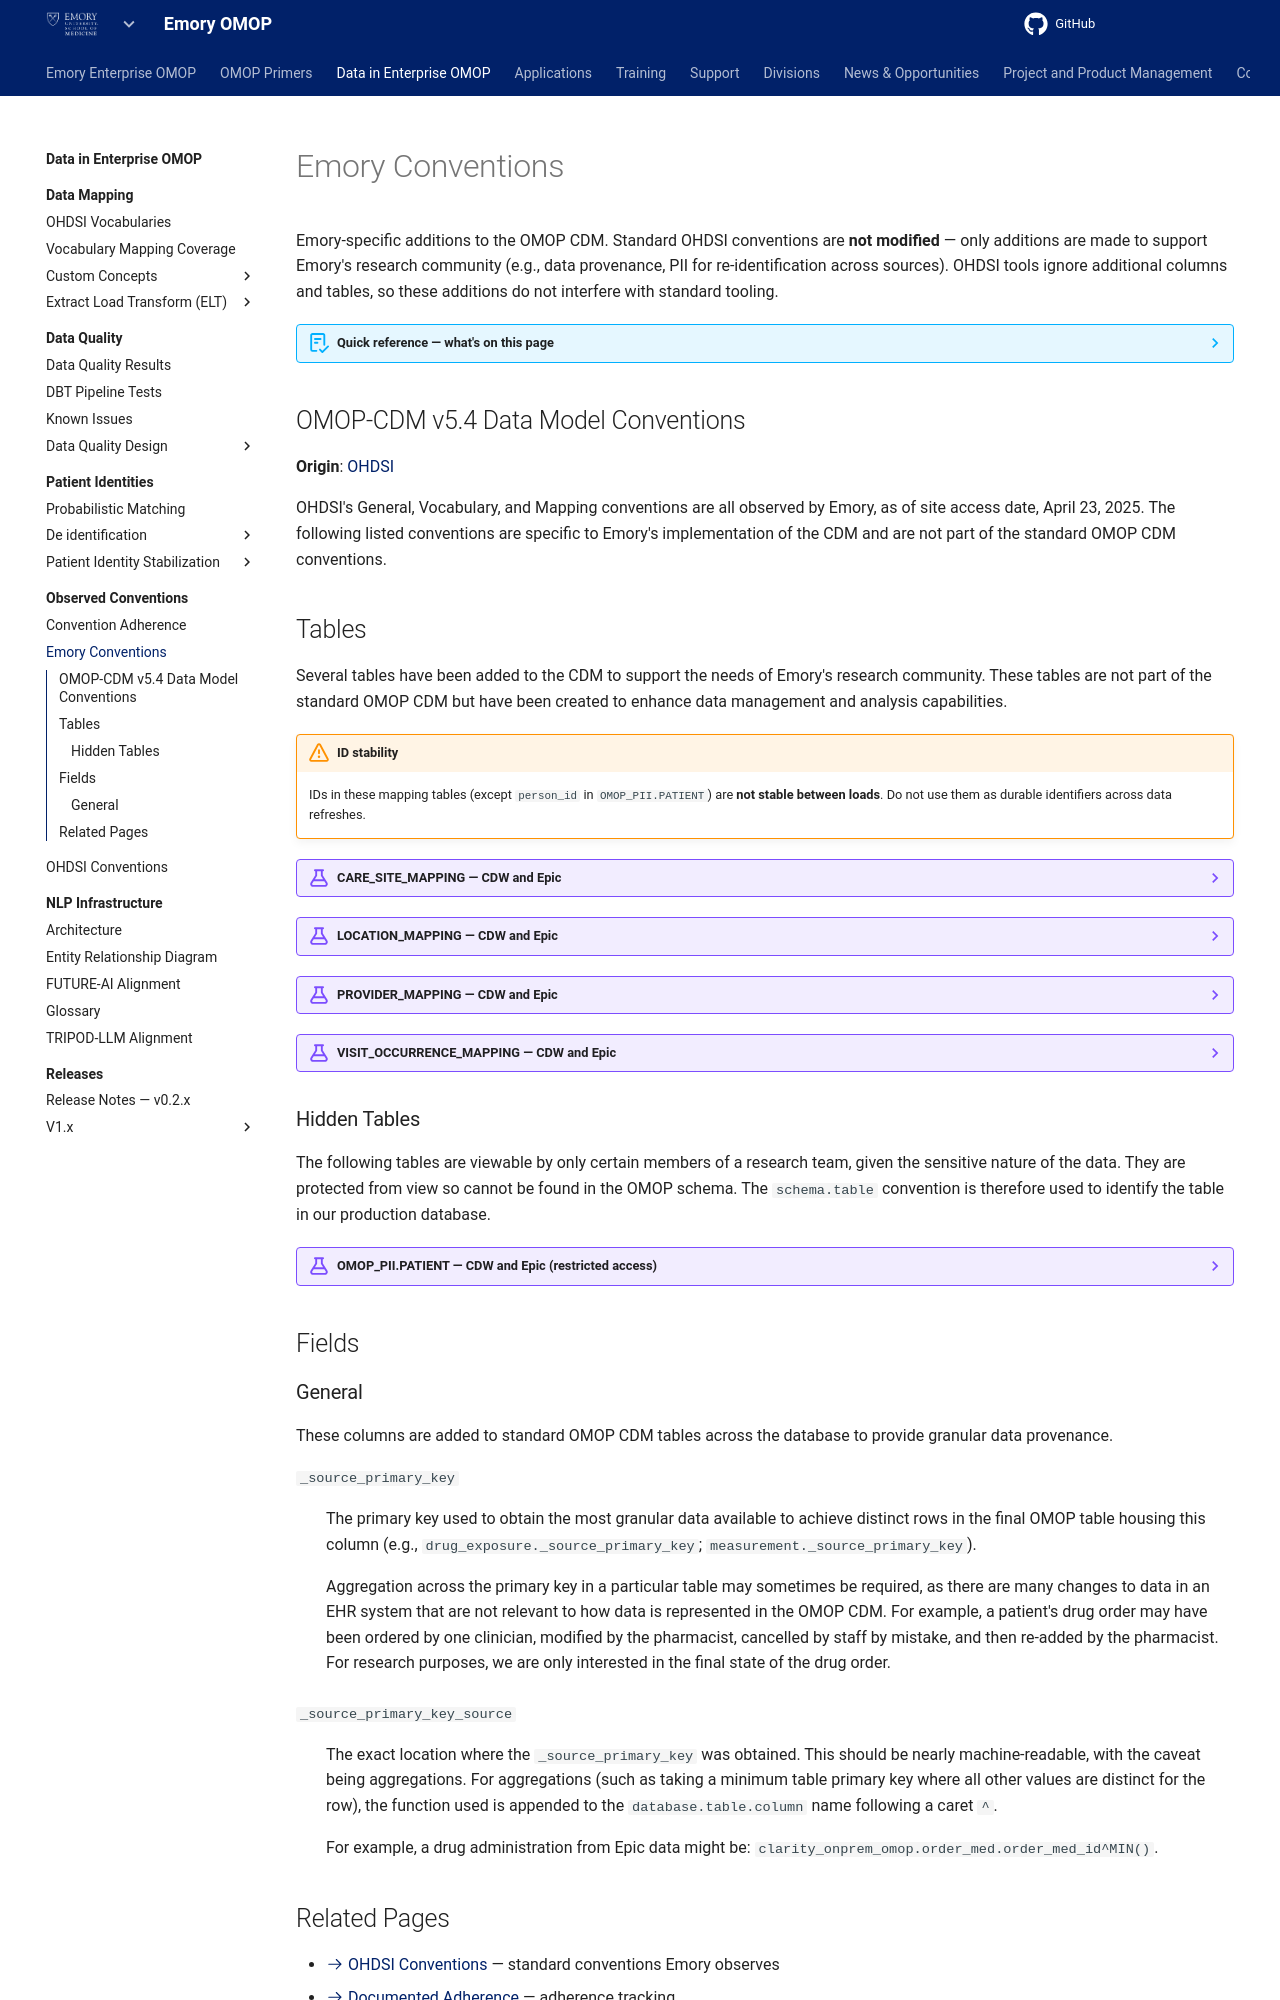

repository: Emory-OMOP/info · page: Data in Enterprise OMOP/Observed Conventions/Emory Conventions/index.html · generator: mkdocs

---
hide:
  - footer
---

# Emory Conventions

Emory-specific additions to the OMOP CDM. Standard OHDSI conventions are **not modified** — only additions are made to support Emory's research community (e.g., data provenance, PII for re-identification across sources). OHDSI tools ignore additional columns and tables, so these additions do not interfere with standard tooling.

??? abstract "Quick reference — what's on this page"
    **Tables** — Emory-added mapping and PII tables:

    - [CARE_SITE_MAPPING](#tables) — Care site ID generation and source tracking
    - [LOCATION_MAPPING](#tables) — Location ID generation and source tracking
    - [PROVIDER_MAPPING](#tables) — Provider deduplication across CDW/Epic
    - [VISIT_OCCURRENCE_MAPPING](#tables) — Visit occurrence linking across sources
    - [OMOP_PII.PATIENT](#hidden-tables) — Protected PII table (restricted access)

    **Fields** — Emory-added columns across CDM tables:

    - [`_source_primary_key`](#fields) — Granular source key for each record
    - [`_source_primary_key_source`](#fields) — Machine-readable provenance of the source key

## OMOP-CDM v5.4 Data Model Conventions

**Origin**: [OHDSI](https://ohdsi.github.io/CommonDataModel/dataModelConventions.html)

OHDSI's General, Vocabulary, and Mapping conventions are all observed by Emory, as of site access date, April 23, 2025. The following listed conventions are specific to Emory's implementation of the CDM and are not part of the standard OMOP CDM conventions.

## Tables

Several tables have been added to the CDM to support the needs of Emory's research community. These tables are not part of the standard OMOP CDM but have been created to enhance data management and analysis capabilities.

!!! warning "ID stability"
    IDs in these mapping tables (except `person_id` in `OMOP_PII.PATIENT`) are **not stable between loads**. Do not use them as durable identifiers across data refreshes.

??? example "CARE_SITE_MAPPING — CDW and Epic"

    Care site ID generation and source tracking. IDs are assigned first from CDW care sites, then by appending incremental IDs for Epic care sites.

    | CDM Field | Description | ETL Convention | Type | PK | FK |
    |---|---|---|---|---|---|
    | `care_site_id` | Unique identifier for the care site | Generated in this table for the final `care_site` OMOP table. **Not stable between loads.** | Integer | Yes | — |
    | `care_site_source_value` | Source value for the care site | Source value differs between CDW and Epic with regard to FK values | varchar | — | CDW: `lkp_location.location_key`; Epic: `clarity_pos.pos_id` |
    | `care_site_source` | Database source | Hardcoded for either Epic or CDW sources | varchar | — | — |

??? example "LOCATION_MAPPING — CDW and Epic"

    Location ID generation and source tracking. IDs are assigned first from CDW, then by appending incremental IDs for Epic.

    | CDM Field | Description | ETL Convention | Type | PK | FK |
    |---|---|---|---|---|---|
    | `location_id` | Unique identifier for the location | Generated in this table for the final `location` OMOP table. **Not stable between loads.** | Integer | Yes | — |
    | `location_source_value` | Source value for the location | Source value differs between CDW and Epic. Epic's source values are concatenated when present (or `''` if null): 1) `PATIENT.ADD_LINE_1`, 2) `PATIENT.ADD_LINE_2`, 3) `PATIENT.CITY`, 4) `ZC_STATE.ABBR`, 5) `PATIENT.ZIP`, 6) `ZC_COUNTY.COUNTY_C` | varchar | — | CDW: `lkp_facility.facility_key`; Epic: see concatenation |
    | `location_source` | Database source | Hardcoded for either Epic or CDW sources | varchar | — | — |

??? example "PROVIDER_MAPPING — CDW and Epic"

    Provider deduplication across CDW and Epic. Deduplication is based on NPI only, given sparse details elsewhere for trusted matching. This limitation is noted in [Known Issues](../../Data%20Quality/Known%20Issues/index.md).

    | CDM Field | Description | ETL Convention | Type | PK | FK |
    |---|---|---|---|---|---|
    | `provider_id` | Unique identifier for the provider | Generated in this table for the final `provider` OMOP table. **Not stable between loads.** | Integer | Yes | — |
    | `provider_source_value` | Source value for the provider | Source value differs between CDW and Epic. NPI-based deduplication across sources where possible | varchar | — | CDW: `lkp_personnel.personnel_id`; Epic: `clarity_ser.prov_id` |
    | `provider_source` | Database source | Hardcoded for either Epic or CDW sources | varchar | — | — |

??? example "VISIT_OCCURRENCE_MAPPING — CDW and Epic"

    Visit occurrence linking across sources. Deduplication is NPI-based where possible; limitations are noted in [Known Issues](../../Data%20Quality/Known%20Issues/index.md).

    | CDM Field | Description | ETL Convention | Type | PK | FK |
    |---|---|---|---|---|---|
    | `visit_occurrence_id` | Unique identifier for the visit occurrence | Generated in this table for the final `visit_occurrence` OMOP table. **Not stable between loads.** | Integer | Yes | — |
    | `visit_occurrence_source_value` | Source value for the encounter | Source value differs between CDW and Epic | varchar | — | CDW: `fact_encounter.encounter_key`; Epic: `PAT_ENC_HSP.PAT_ENC_CSN_ID` or `PAT_ENC.PAT_ENC_CSN_ID` |
    | `visit_occurrence_source` | Database source | Hardcoded for either Epic or CDW sources | varchar | — | — |

### Hidden Tables

The following tables are viewable by only certain members of a research team, given the sensitive nature of the data. They are protected from view so cannot be found in the OMOP schema. The `schema.table` convention is therefore used to identify the table in our production database.

??? example "OMOP_PII.PATIENT — CDW and Epic (restricted access)"

    !!! danger "Restricted"
        This table contains protected health information (PHI) and is only accessible to authorized team members.

    The `person_id` in this table **is stable** over time and across loads, unlike the mapping table IDs above.

    **Identity fields**

    | CDM Field | Description | Type | FK |
    |---|---|---|---|
    | `person_id` | Unique identifier for the person in the CDM | integer | CDW: `lkp_master_patient.person_id`; Epic: `deident_driver.person_id` |
    | `epic_pat_id` | Unique identifier in Epic | varchar | Epic: `patient.epic_pat_id` |
    | `pat_mrn_id` | Emory MRN from Epic. Often matches `empi_nbr` but not always due to CDW data collisions | varchar | Epic: `patient.pat_mrn_id` |
    | `empi_nbr` | CDW EMPI from Cerner | varchar | CDW: `lkp_patient.empi_nbr` |

    **Name fields**

    | CDM Field | Description | Type | FK |
    |---|---|---|---|
    | `epic_pat_last_nm` | Last name (Epic) | varchar | Epic: `patient.pat_last_name` |
    | `cdw_pat_last_nm` | Last name (CDW) | varchar | CDW: `lkp_patient.patient_last_nm` |
    | `epic_pat_first_nm` | First name (Epic) | varchar | Epic: `patient.pat_first_name` |
    | `cdw_pat_first_nm` | First name (CDW) | varchar | CDW: `lkp_patient.patient_first_nm` |
    | `epic_middle_name` | Middle name (Epic) | varchar | Epic: `patient.pat_middle_name` |
    | `cdw_middle_name` | Middle name (CDW) | varchar | CDW: `lkp_patient.patient_middle_nm` |
    | `epic_maiden_name` | Maiden name (Epic) | varchar | Epic: `patient_2.maiden_name` |
    | `cdw_maiden_name` | Maiden name (CDW) | varchar | CDW: `lkp_patient.patient_maiden_nm` |

    **Demographics and contact fields**

    | CDM Field | Description | Type | FK |
    |---|---|---|---|
    | `epic_birth_date` | Date of birth (Epic) | date | Epic: `patient.birth_date` |
    | `cdw_birth_date` | Date of birth (CDW) | date | CDW: `lkp_patient.birth_day_key` |
    | `epic_sex` | Sex/gender (Epic) | varchar | Epic: `zc_sex.name` |
    | `cdw_sex` | Sex/gender (CDW) | varchar | CDW: `lkp_patient.gender_desc` |
    | `epic_ssn` | SSN (Epic) | varchar | Epic: `patient.ssn` |
    | `cdw_ssn` | SSN (CDW) | varchar | CDW: `lkp_patient.patient_ssn_nbr` |
    | `epic_zip` | Zip code (Epic) | varchar | Epic: `patient.zip_code` |
    | `cdw_zip` | Zip code (CDW) | varchar | CDW: `lkp_patient.patient_address_zip_desc` |
    | `epic_email_address` | Email (Epic) | varchar | Epic: `patient.email_address` |
    | `cdw_email_address` | Email (CDW) | varchar | CDW: `lkp_patient.patient_email_address_nm` |
    | `epic_phone_cell` | Cell phone (Epic) — currently hardcoded to null | varchar | — |
    | `cdw_phone_cell` | Cell phone (CDW) | varchar | CDW: `lkp_patient.patient_phone_cell_nbr` |

## Fields
